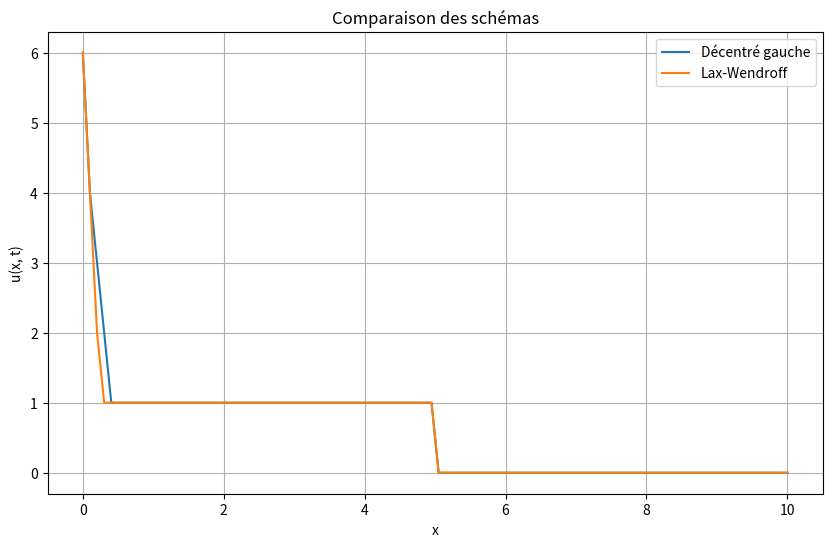

Recreate this plot in Python.
# Elhadji Ibrahima Thiam

# Docteur en Sciences de l’ingénieur,
# Enseignant Chercheur à l’Université Garon Berger de Saint Louis

# Mail : elhadji-ibrahima.thiam@ugb.edu.sn, 
#           elhadjiibrahima.thiam@unchk.edu.sn,
#           ethiam6@gmail.com, 
# Tel : +221775540204

# ===================================================
# Resolution de l Equation d AdveLambdation
# du/dt+ Lambda*du/dx=0 avec x dans[a,b], Lambda>0, et
#   la condition initiale     u(x,0)= x
#   la condition à la limite  u(a,t)= x + 1








import numpy as np
import matplotlib.pyplot as plt

def initial_condition(x):
    return np.where(x < 5, 1, 0)

def boundary_condition(t):
    return t + 1

# Paramètres
a = 1.0
L = 10
Tf = 5
Nx = 100
Nt = 100

dx = L / Nx
dt = Tf / Nt
CFL = a * dt / dx

x = np.linspace(0, L, Nx)
t = np.linspace(0, Tf, Nt)

# Initialisation des solutions
u_left = initial_condition(x)
u_lw = initial_condition(x)

# Schéma décentré gauche
for n in range(1, Nt):
    u_left[1:] = u_left[1:] - CFL * (u_left[1:] - u_left[:-1])
    u_left[0] = boundary_condition(t[n])

# Schéma de Lax-Wendroff
for n in range(1, Nt):
    u_lw[1:-1] = (u_lw[1:-1] - 0.5 * CFL * (u_lw[2:] - u_lw[:-2]) 
                  + 0.5 * CFL**2 * (u_lw[2:] - 2*u_lw[1:-1] + u_lw[:-2]))
    u_lw[0] = boundary_condition(t[n])

# Affichage des résultats
plt.figure(figsize=(10, 6))
plt.plot(x, u_left, label="Décentré gauche")
plt.plot(x, u_lw, label="Lax-Wendroff")
plt.xlabel("x")
plt.ylabel("u(x, t)")
plt.title("Comparaison des schémas")
plt.legend()
plt.grid()
plt.show()
